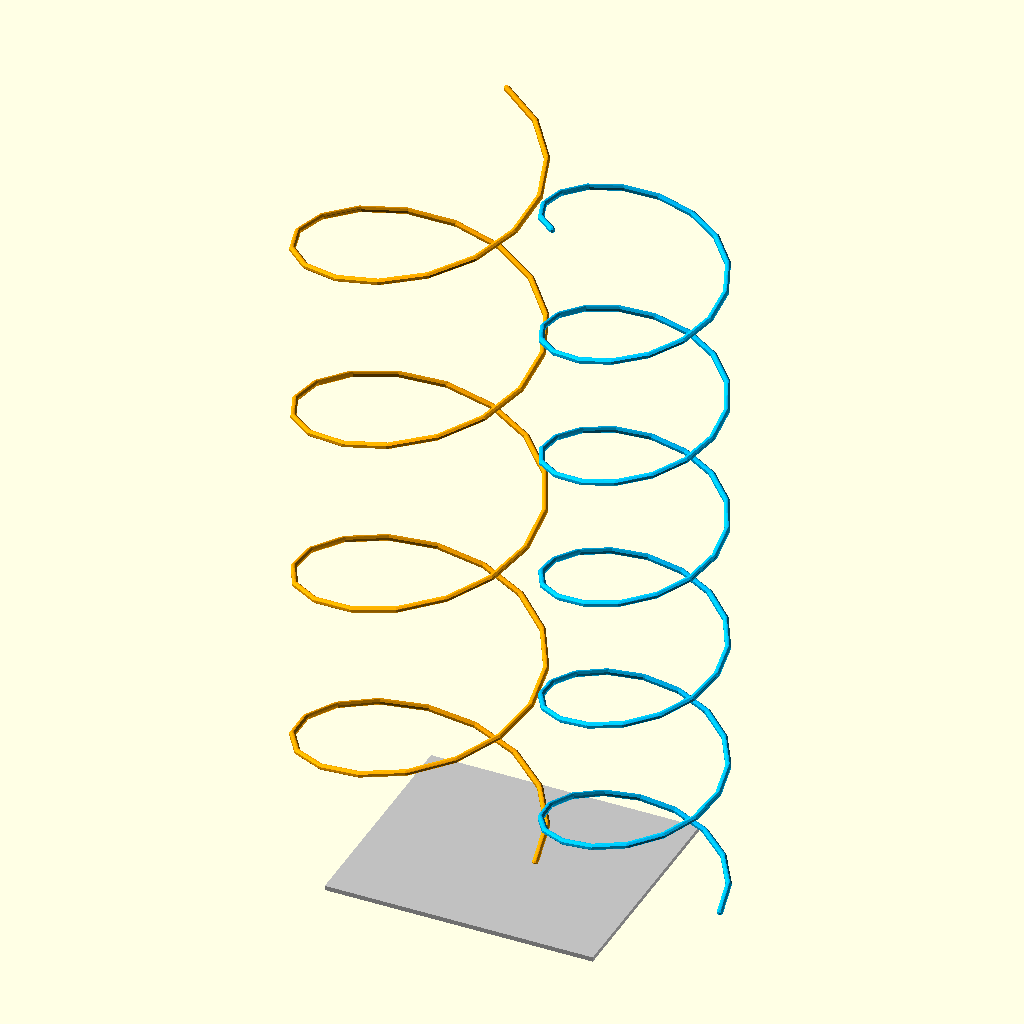
Cell 1 — every parameter at its default value.
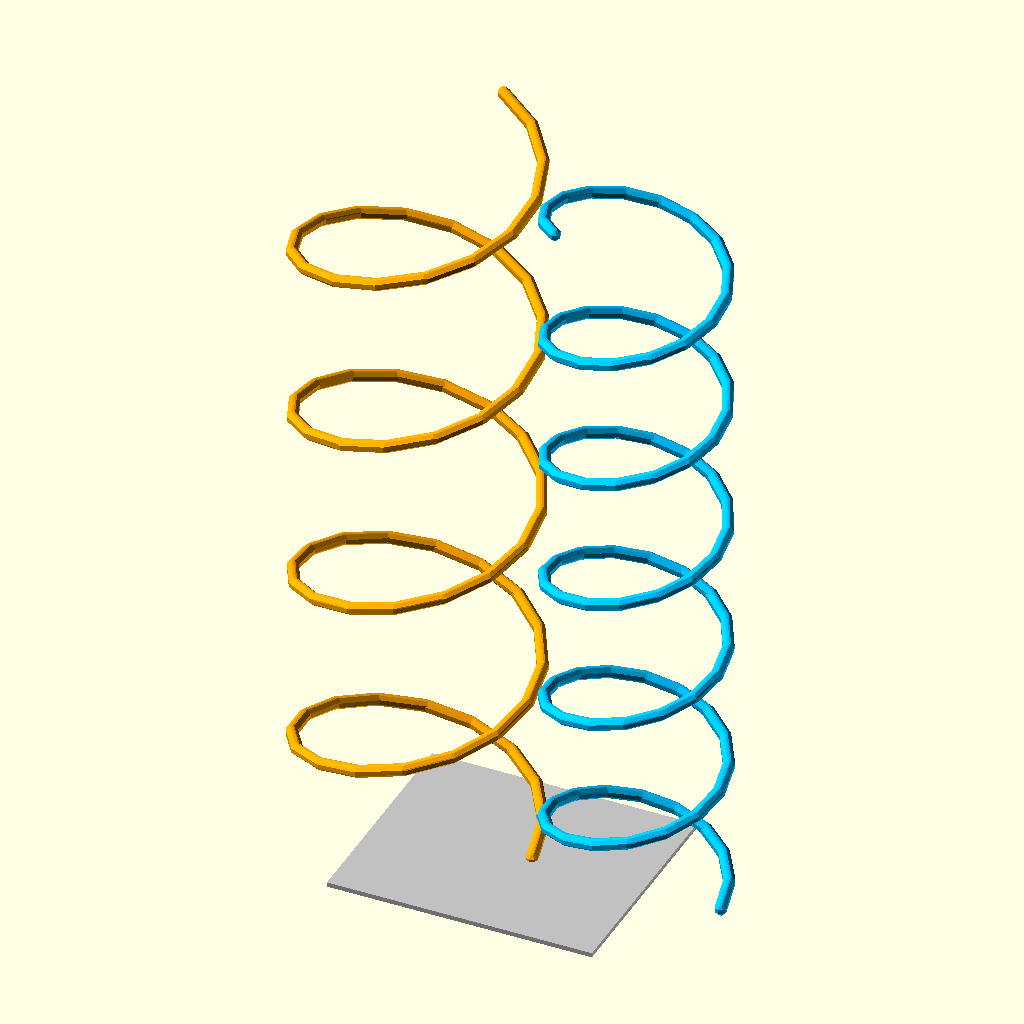
Cell 2 — wire set to 8, the other parameters unchanged.
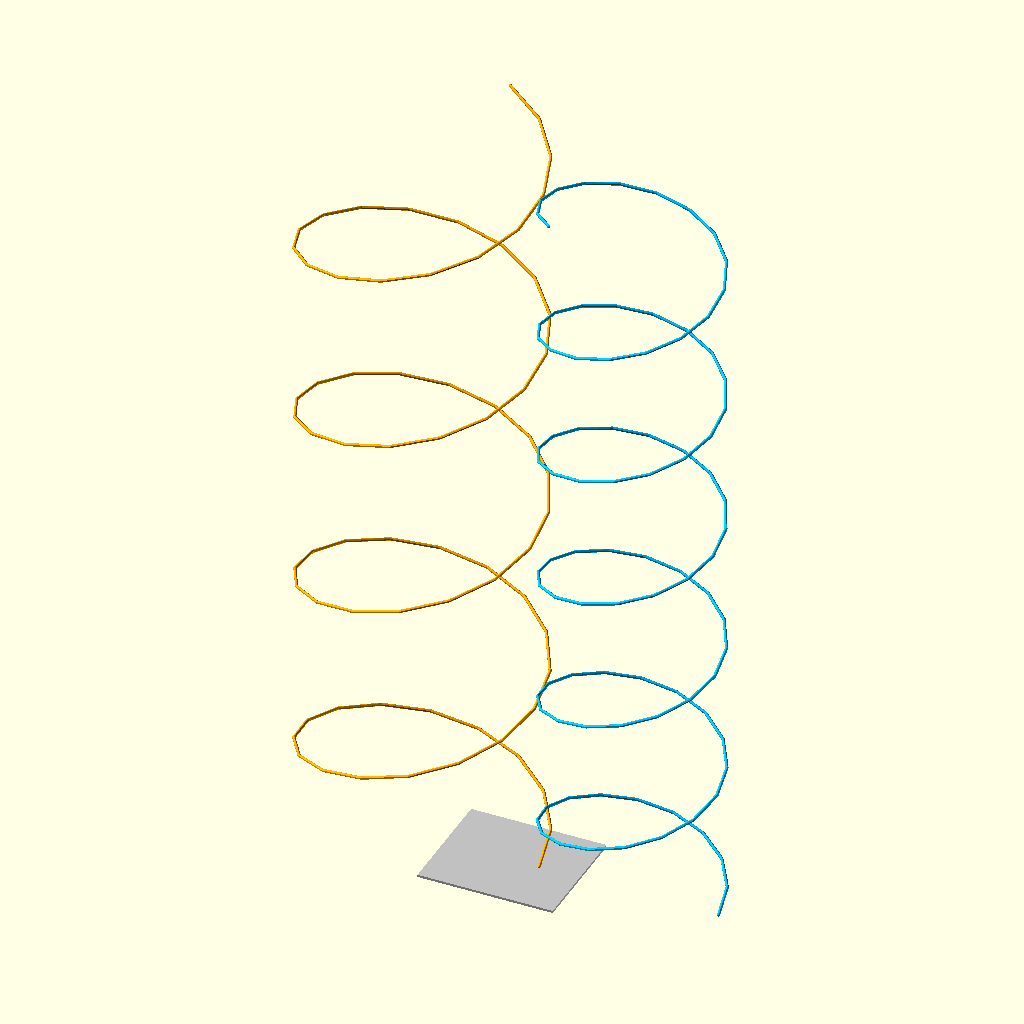
Cell 3 — c set to 599584.916, the other parameters unchanged.
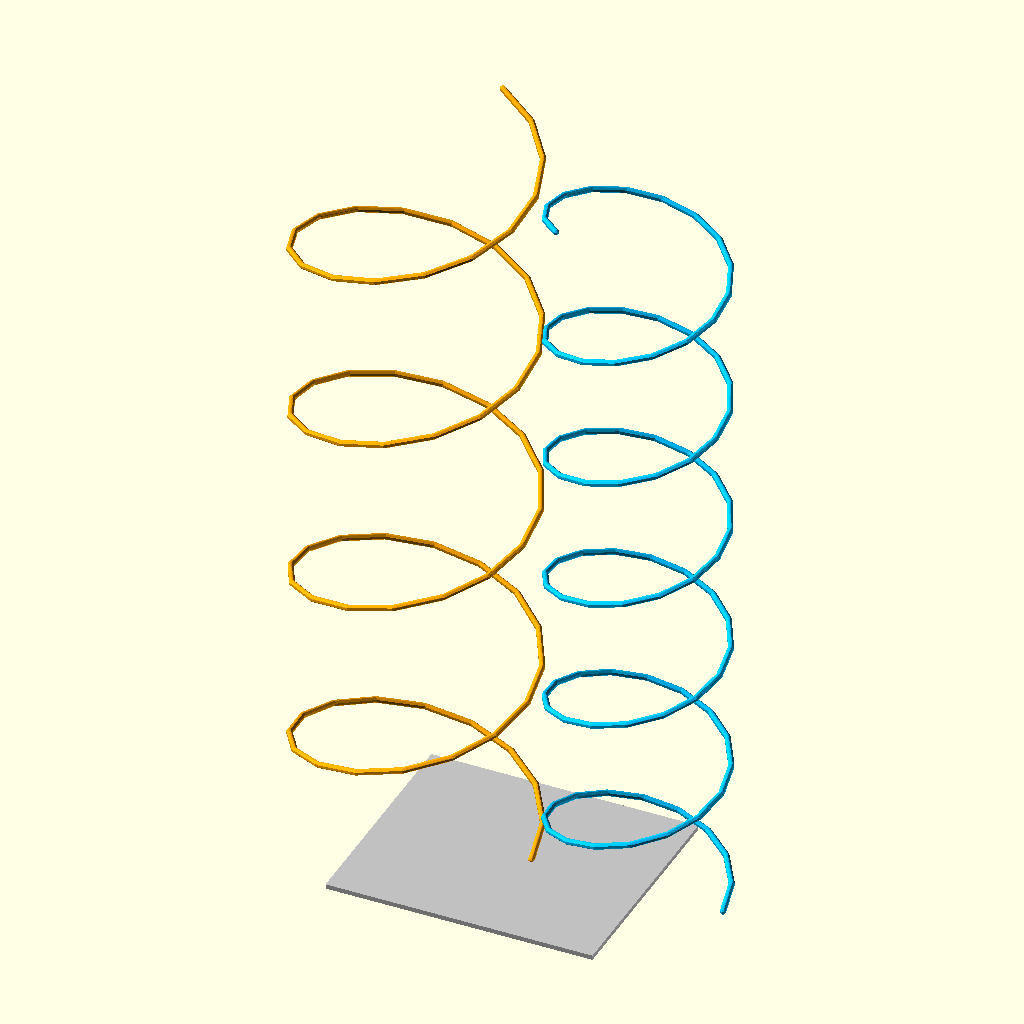
Cell 4: edge_gap = 10 (everything else at default).
All cells are drawn from the same view direction (rotation 55°, 0°, 25°, orthographic, colour scheme Cornfield), but the view is re-fitted for each cell, so position and scale can differ between cells as well as the parameter.
The OpenSCAD source (experimental/compact/openscad/concept_adjacent.scad):
// Габаритная компоновка: две соседние спирали. Не конструкция для печати.
// Размеры в мм; излучение условно вдоль +Z.
$fn=$preview ? 8 : 16;
base_x=174; base_y=148; base_th=3;
wire=4;
turns_low=4.20; turns_high=5.65;
freq_low=635; freq_high=860;
c=299792.458;
edge_gap=5; // зазор между проводниками в плане, не результат РЧ-расчета
r_low=c/freq_low/(2*PI);
r_high=c/freq_high/(2*PI);
center_spacing=r_low+r_high+wire+edge_gap;
module winding(f, turns, col) {
  lambda=c/f; r=lambda/(2*PI); pitch=lambda/4;
  n=ceil(turns*($preview ? 16 : 48));
  color(col) for(i=[0:n-1]) hull() {
    for(j=[i,i+1]) let(t=min(j/n,1)*turns, a=360*t, z=pitch*t)
      translate([r*cos(a),r*sin(a),base_th+z]) sphere(d=wire);
  }
}
color("silver") translate([-base_x/2,-base_y/2,0]) cube([base_x,base_y,base_th]);
// Центр общего габарита спиралей совмещен с центром площадки.
x_low=-(r_high+wire/2+edge_gap/2);
x_high=r_low+wire/2+edge_gap/2;
translate([x_low,0,0]) winding(freq_low,turns_low,"orange");
translate([x_high,0,0]) winding(freq_high,turns_high,"deepskyblue");
echo("center_spacing_mm",center_spacing,"total_width_mm",2*r_low+2*r_high+2*wire+edge_gap);
Parameter table extracted from the source (name, type, default, range or options):
wire: number, default 4
c: number, default 299792.458
edge_gap: number, default 5
